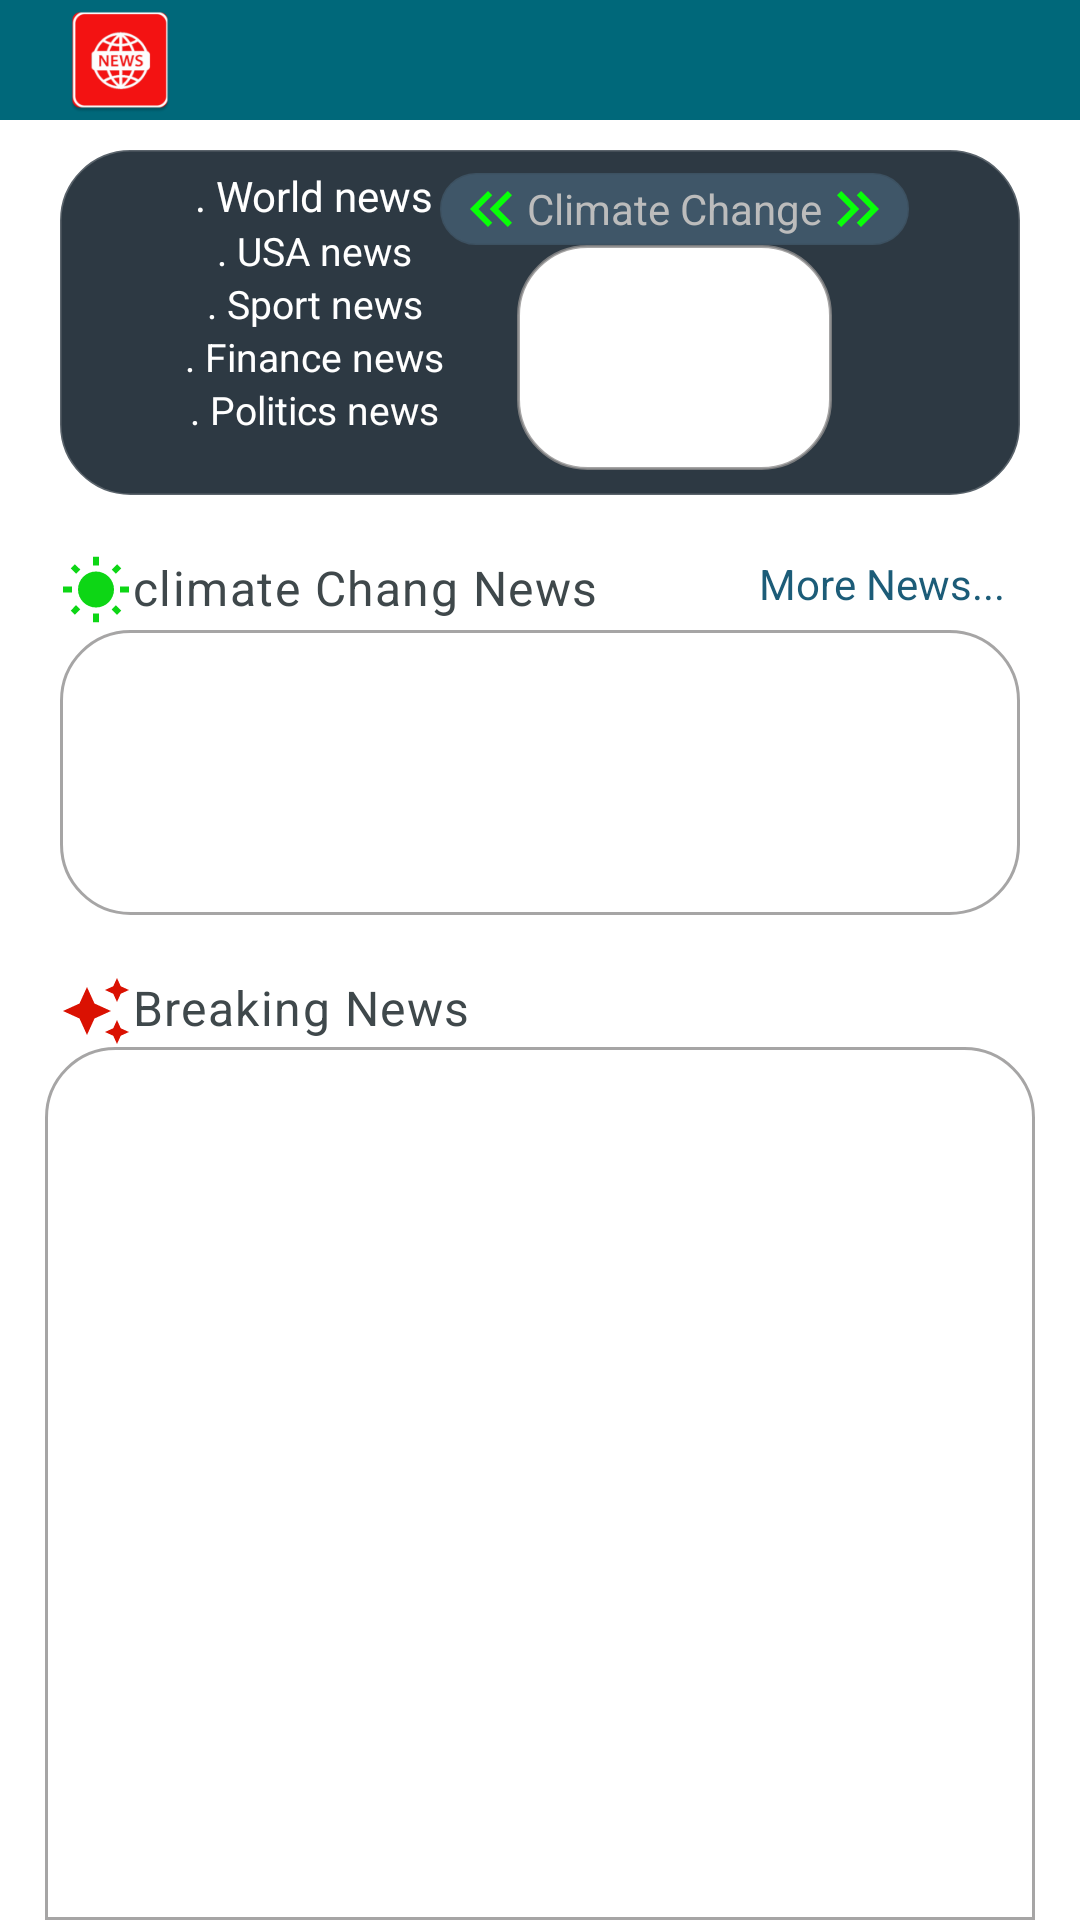

The Android layout XML behind this screen, and the referenced resources:
<!-- AndroidManifest.xml: application theme AppTheme -->
<!-- res/layout/fragment_news_articles.xml -->
<?xml version="1.0" encoding="utf-8"?>
<RelativeLayout xmlns:android="http://schemas.android.com/apk/res/android"
    xmlns:app="http://schemas.android.com/apk/res-auto"
    xmlns:tools="http://schemas.android.com/tools"
    android:layout_width="match_parent"
    android:layout_height="match_parent"
    android:background="@drawable/app_background"
    tools:context=".ui.trendNews.NewsFragment">
    
    <com.google.android.material.appbar.AppBarLayout
        android:id="@+id/main_act_app_bar"
        android:layout_width="match_parent"
        android:layout_alignParentTop="true"
        android:gravity="center"
        android:background="@drawable/top_bar_background"
        android:layout_height="wrap_content">

        <com.google.android.material.appbar.MaterialToolbar
            android:id="@+id/main_act_toolbar"
            android:layout_width="match_parent"
            android:layout_height="40dp"
            app:logo="@mipmap/ic_launcher"
            app:logoDescription="@string/app_name"
            />



    </com.google.android.material.appbar.AppBarLayout>

        <RelativeLayout
            android:id="@+id/art_fragment_viewpager2_holder"
            android:layout_width="match_parent"
            android:background="@drawable/round_bg_normal"
            android:layout_below="@id/main_act_app_bar"
            android:backgroundTint="#2D3943"
            android:layout_height="115dp"
            android:layout_marginEnd="20dp"
            android:layout_marginStart="20dp"
            android:layout_marginTop="10dp"
            >

            <LinearLayout
                android:layout_width="200dp"
                android:layout_height="100dp"
                android:layout_alignParentEnd="true"
                android:layout_centerInParent="true"
                android:layout_marginEnd="15dp"
                android:gravity="center"
                android:orientation="vertical">

                <com.google.android.material.textview.MaterialTextView
                    android:id="@+id/art_pager2_content_name"
                    android:layout_width="wrap_content"
                    android:layout_height="wrap_content"
                    android:background="@drawable/round_bg_normal"
                    android:backgroundTint="#3F5668"
                    app:drawableEndCompat="@drawable/ic_arrow_right"
                    app:drawableStartCompat="@drawable/ic_arrow_left"
                    android:gravity="center"
                    android:paddingStart="5dp"
                    android:paddingEnd="5dp"
                    android:minWidth="100dp"
                    android:text="@string/title_climate_news"
                    android:textColor="#BCBCBC" />

                <androidx.viewpager2.widget.ViewPager2
                    android:id="@+id/art_fragment_pager2_content"
                    android:layout_width="105dp"
                    android:layout_height="75dp"
                    android:background="@drawable/round_bg"
                    tools:listitem="@layout/item_trendnews_article" />

            </LinearLayout>

            <LinearLayout
                android:layout_width="150dp"
                android:layout_height="100dp"
                android:layout_alignParentStart="true"
                android:gravity="center"
                android:orientation="vertical"
                android:paddingTop="1dp">


                <com.google.android.material.textview.MaterialTextView
                    android:id="@+id/worldNewsTextView_frag"
                    android:layout_width="wrap_content"
                    android:layout_height="wrap_content"
                    android:paddingStart="20dp"
                    android:text="@string/world_news_category"
                    android:textColor="#FFFFFF" />

                <com.google.android.material.textview.MaterialTextView
                    android:id="@+id/cultureNewsTextView_frag"
                    android:layout_width="wrap_content"
                    android:layout_height="wrap_content"
                    android:paddingStart="20dp"
                    android:text="@string/usa_news_category"
                    android:textColor="#FFFFFF"
                    android:textSize="13sp" />

                <com.google.android.material.textview.MaterialTextView
                    android:id="@+id/sportNewsTextView_frag"
                    android:layout_width="wrap_content"
                    android:layout_height="wrap_content"
                    android:paddingStart="20dp"
                    android:text="@string/sport_news_category"
                    android:textColor="#ffff"
                    android:textSize="13sp" />

                <com.google.android.material.textview.MaterialTextView
                    android:id="@+id/financeNewsTextView_frag"
                    android:layout_width="wrap_content"
                    android:layout_height="wrap_content"
                    android:paddingStart="20dp"
                    android:text="@string/finance_news"
                    android:textColor="#FFFFFF"
                    android:textSize="13sp" />


                <com.google.android.material.textview.MaterialTextView
                    android:id="@+id/politicsNewsTextView_frag"
                    android:layout_width="wrap_content"
                    android:layout_height="wrap_content"
                    android:paddingStart="20dp"
                    android:text="@string/politics_news_category"
                    android:textColor="#FFFFFF"
                    android:textSize="13sp" />


            </LinearLayout>

        </RelativeLayout>


        <RelativeLayout
            android:id="@+id/art_frag_extra_section"
            android:layout_width="match_parent"
            android:layout_height="120dp"
            android:layout_below="@id/art_fragment_viewpager2_holder"
            android:layout_marginTop="20dp"
            android:layout_marginStart="20dp"
            android:layout_marginEnd="20dp"
           >
            <LinearLayout
                android:layout_width="match_parent"
                android:layout_height="wrap_content"
                android:layout_alignParentTop="true"
                android:orientation="horizontal"
                >

                <com.google.android.material.textview.MaterialTextView
                    style="@style/Widget.Material3.CheckedTextView"
                    android:layout_width="0dp"
                    android:layout_height="wrap_content"
                    android:layout_weight="2"
                    android:text="@string/climate_chang_news"
                    app:drawableStartCompat="@drawable/ic_day_mode"
                    app:drawableTint="#0DD615" />

                <com.google.android.material.textview.MaterialTextView
                    android:id="@+id/art_frag_to_climate_frag"
                    android:layout_width="wrap_content"
                    android:layout_height="wrap_content"
                    android:layout_gravity="end"
                    android:text="@string/more_climate_news"
                    android:layout_marginEnd="5dp"
                    android:textColor="#1C5C78"
                    />
            </LinearLayout>

            <androidx.recyclerview.widget.RecyclerView
                android:id="@+id/art_fra_climate_recyclerview"
                android:layout_width="match_parent"
                android:layout_height="95dp"
                android:layout_alignParentBottom="true"
                android:background="@drawable/round_bg"
                app:layoutManager="androidx.recyclerview.widget.GridLayoutManager"
                tools:listitem="@layout/item_climate_article" />

        </RelativeLayout>

        <com.google.android.material.textview.MaterialTextView
            android:id="@+id/art_frag_breaking_news_text"
            style="@style/Widget.Material3.CheckedTextView"
            android:layout_width="wrap_content"
            android:layout_height="wrap_content"
            android:layout_marginTop="20dp"
            android:layout_below="@+id/art_frag_extra_section"
            android:paddingStart="20dp"
            android:text="@string/breaking_news_title"
            app:drawableStartCompat="@drawable/ic_awesome"
            app:drawableTint="#DA1102" />

        <androidx.recyclerview.widget.RecyclerView
            android:id="@+id/art_fragment_recyclerview"
            android:layout_width="match_parent"
            android:layout_height="match_parent"
            android:layout_below="@id/art_frag_breaking_news_text"
            android:layout_marginStart="15dp"
            android:layout_marginEnd="15dp"
            android:background="@drawable/half_round_bg"
            android:padding="3dp"
            app:layoutManager="androidx.recyclerview.widget.LinearLayoutManager"
            tools:listitem="@layout/item_trendnews_article" />
</RelativeLayout>
<!-- res/layout/item_trendnews_article.xml (included above) -->
<?xml version="1.0" encoding="utf-8"?>
   <androidx.cardview.widget.CardView
    xmlns:android="http://schemas.android.com/apk/res/android"
    xmlns:app="http://schemas.android.com/apk/res-auto"
    style="@style/Widget.Material3.CardView.Outlined"
    android:layout_width="match_parent"
    android:layout_height="100dp"
    app:cardCornerRadius="22dp"
    >

<FrameLayout
    android:layout_width="match_parent"
    android:padding="5dp"
    android:layout_height="100dp">

    <ImageView
        android:id="@+id/article_break_news_image"
        android:layout_width="60dp"
        android:layout_height="60dp"
        android:src="@drawable/cnn_channel"
        android:contentDescription="@string/more_icon"
         />


    <RelativeLayout
        android:layout_width="match_parent"
        android:layout_height="match_parent"
        android:layout_gravity="bottom">

        <com.google.android.material.textview.MaterialTextView
            android:id="@+id/art_break_news_short_title"
            android:layout_width="wrap_content"
            android:layout_height="wrap_content"
            android:layout_alignParentStart="true"
            android:layout_alignParentTop="true"
            android:layout_marginStart="70dp"
            android:ellipsize="end"
            android:maxEms="10"
            android:maxLines="1"
            android:text="@string/title_breaking_news"
            android:textSize="18sp" />

        <com.google.android.material.textview.MaterialTextView
            android:id="@+id/art_break_news_long_title"
            android:layout_width="wrap_content"
            android:layout_height="wrap_content"
            android:layout_below="@+id/art_break_news_short_title"
            android:layout_alignParentStart="true"
            android:layout_alignParentBottom="true"
            android:layout_marginStart="60dp"
            android:layout_marginTop="5dp"
            android:layout_marginBottom="2dp"
            android:ellipsize="end"
            android:maxLines="2"
            android:padding="3dp"
            android:text="@string/long_text"
            android:textColor="#A5A2A2"
            android:textSize="15sp" />

        <ImageView
            android:id="@+id/article_break_news_bookmark"
            android:layout_width="25dp"
            android:layout_height="25dp"
            android:layout_alignParentTop="true"
            android:layout_alignParentEnd="true"
            android:layout_marginTop="5dp"
            android:layout_marginEnd="15dp"
            android:contentDescription="@string/more_icon"
            android:src="@drawable/ic_bookmark_border" />

        <com.google.android.material.textview.MaterialTextView
            android:id="@+id/art_break_news_time"
            android:layout_width="wrap_content"
            android:layout_height="wrap_content"
            android:layout_marginBottom="12dp"
            android:layout_alignParentBottom="true"
            android:layout_alignParentStart="true"
            android:text="@string/defult_time"
            style="@style/TextAppearance.AppCompat.Small"
            android:textSize="12sp" />

    </RelativeLayout>

</FrameLayout>

    <ImageView
        android:layout_width="match_parent"
        android:layout_height="1dp"
        android:layout_marginStart="60dp"
        android:contentDescription="@string/more_icon"
        android:layout_gravity="bottom"
        android:background="#BDBDBD"/>
</androidx.cardview.widget.CardView>
<!-- res/layout/item_climate_article.xml (included above) -->
<?xml version="1.0" encoding="utf-8"?>
   <androidx.cardview.widget.CardView
    xmlns:android="http://schemas.android.com/apk/res/android"
    xmlns:app="http://schemas.android.com/apk/res-auto"
    style="@style/Widget.Material3.CardView.Outlined"
    android:layout_width="match_parent"
    android:layout_height="85dp"
    app:cardCornerRadius="18dp"
    app:cardElevation="5dp"
    >

<FrameLayout
    android:layout_width="match_parent"
    android:padding="5dp"
    android:layout_height="match_parent">

    <RelativeLayout
        android:layout_width="match_parent"
        android:layout_height="match_parent"
        android:layout_gravity="bottom">

        <ImageView
            android:layout_width="70dp"
            android:layout_height="90dp"
            android:contentDescription="@string/more_icon"
            android:layout_gravity="start"
            android:layout_alignParentStart="true"
            android:layout_alignParentTop="true"
            android:layout_alignParentBottom="true"
            android:scaleType="fitCenter"
            android:src="@mipmap/ic_launcher"
            />

        <com.google.android.material.textview.MaterialTextView
            android:id="@+id/art_news_long_climate"
            android:layout_width="wrap_content"
            android:layout_height="wrap_content"
            android:layout_alignParentEnd="true"
            android:layout_centerInParent="true"
            android:layout_alignParentTop="true"
            android:layout_marginStart="72dp"
            android:layout_marginTop="1dp"
            android:ellipsize="end"
            android:maxLines="2"
            android:padding="3dp"
            android:text="@string/long_text"
            android:textSize="15sp" />
        <com.google.android.material.textview.MaterialTextView
            android:id="@+id/art_news_climate"
            android:layout_width="wrap_content"
            android:layout_height="wrap_content"
            android:layout_alignParentEnd="true"
            android:layout_alignParentBottom="true"
            android:layout_marginBottom="1dp"
            android:ellipsize="end"
            android:textColor="#BA06212E"
            android:maxEms="10"
            android:maxLines="1"
            android:text="source : www.bbc.com"
            android:textSize="12sp" />
  <LinearLayout
      android:layout_width="match_parent"
      android:layout_height="50dp"
      android:layout_alignParentBottom="true"
      android:gravity="center"
      android:layout_below="@id/art_news_long_climate"
      android:orientation="horizontal">

      <ImageView
          android:id="@+id/art_news_bookmark_climate"
          android:layout_width="20dp"
          android:layout_height="20dp"
          android:contentDescription="@string/more_icon"
          android:src="@drawable/ic_share" />
      <ImageView
          android:id="@+id/art_news_share_climate"
          android:layout_width="20dp"
          android:layout_height="20dp"
          android:layout_marginStart="20dp"
          android:layout_marginEnd="20dp"
          android:contentDescription="@string/more_icon"
          android:src="@drawable/ic_bookmark_border" />

      <ImageView
          android:id="@+id/art_news_twitter_climate"
          android:layout_width="20dp"
          android:layout_height="20dp"
          android:layout_marginEnd="15dp"
          android:contentDescription="@string/share_icon"
          android:src="@drawable/ic_twitter"
          app:tint="@color/gray_color" />
  </LinearLayout>



    </RelativeLayout>

</FrameLayout>

    <ImageView
        android:layout_width="match_parent"
        android:layout_height="1dp"
        android:layout_marginStart="60dp"
        android:contentDescription="@string/more_icon"
        android:layout_gravity="bottom"
        android:background="#6BCDFA"/>
</androidx.cardview.widget.CardView>
<!-- resources referenced by this layout -->
<resources>
  <color name="gray_color">#BA9E9E9E</color>
  <!-- drawable app_background (drawable) -->
  <?xml version="1.0" encoding="utf-8"?>
  <shape xmlns:android="http://schemas.android.com/apk/res/android">
      <solid android:color="@color/app_light_background" />
  </shape>
  <!-- drawable round_bg_normal (drawable) -->
  <?xml version="1.0" encoding="utf-8"?>
  <shape xmlns:android="http://schemas.android.com/apk/res/android">
  
      <solid android:color="@color/card_bg" />
      <stroke android:width="1dp" android:color="@color/card_bg_line"/>
      <corners android:radius="23dp"/>
  
  
  </shape>
  <!-- drawable top_bar_background (drawable) -->
  <?xml version="1.0" encoding="utf-8"?>
  <shape xmlns:android="http://schemas.android.com/apk/res/android">
      <solid android:color="@color/md_theme_light_primary" />
  </shape>
  <string name="app_name">World Trend</string>
  <string name="breaking_news_title">Breaking News</string>
  <string name="climate_chang_news">climate Chang News</string>
  <string name="defult_time">20/05/2025</string>
  <string name="finance_news">. Finance news</string>
  <string name="long_text">Tap the magnifying glass to start searching lorem
          Tap the magnifying glass to start searching
          Tap the magnifying glass to start searching
          Tap the magnifying glass to start searching
          Tap the magnifying glass to start searching</string>
  <string name="more_climate_news">More News...</string>
  <string name="more_icon">More Icon</string>
  <string name="politics_news_category">. Politics news</string>
  <string name="share_icon">Share Icon</string>
  <string name="sport_news_category">. Sport news</string>
  <string name="title_breaking_news">Breaking News</string>
  <string name="title_climate_news">Climate Change</string>
  <string name="usa_news_category">. USA news</string>
  <string name="world_news_category">. World news</string>
  <color name="app_light_background">#FFFFFF</color>
  <color name="card_bg">#FFFFFF</color>
  <color name="card_bg_line">#C98E8D8D</color>
  <color name="ic_color">#F3F3F3</color>
  <color name="md_theme_light_primary">#00687A</color>
  <color name="md_theme_light_onPrimary">#FFFFFF</color>
  <color name="md_theme_light_primaryContainer">#ABEDFF</color>
  <color name="md_theme_light_onPrimaryContainer">#001F26</color>
  <color name="md_theme_light_secondary">#4B6269</color>
  <color name="md_theme_light_onSecondary">#FFFFFF</color>
  <color name="md_theme_light_secondaryContainer">#CEE7EF</color>
  <color name="md_theme_light_onSecondaryContainer">#061F24</color>
  <color name="md_theme_light_tertiary">#565D7E</color>
  <color name="md_theme_light_onTertiary">#FFFFFF</color>
  <color name="md_theme_light_tertiaryContainer">#DDE1FF</color>
  <color name="md_theme_light_onTertiaryContainer">#131937</color>
  <color name="md_theme_light_error">#BA1A1A</color>
  <color name="md_theme_light_errorContainer">#FFDAD6</color>
  <color name="md_theme_light_onError">#FFFFFF</color>
  <color name="md_theme_light_onErrorContainer">#410002</color>
  <color name="md_theme_light_background">#FBFCFD</color>
  <color name="md_theme_light_onBackground">#191C1D</color>
  <color name="md_theme_light_surface">#FBFCFD</color>
  <color name="md_theme_light_onSurface">#191C1D</color>
  <color name="md_theme_light_surfaceVariant">#DBE4E7</color>
  <color name="md_theme_light_onSurfaceVariant">#3F484B</color>
  <color name="md_theme_light_outline">#70797B</color>
  <color name="md_theme_light_inverseOnSurface">#EFF1F2</color>
  <color name="md_theme_light_inverseSurface">#2E3132</color>
  <color name="md_theme_light_inversePrimary">#55D6F4</color>
</resources>
